Run: headless pygame with SDL's dummy video driver; simulated clock (each Clock.tick advances the game by its frame time, no real sleeping); random seed 0; keys injected as events and as key.get_pressed() state; no mouse input.
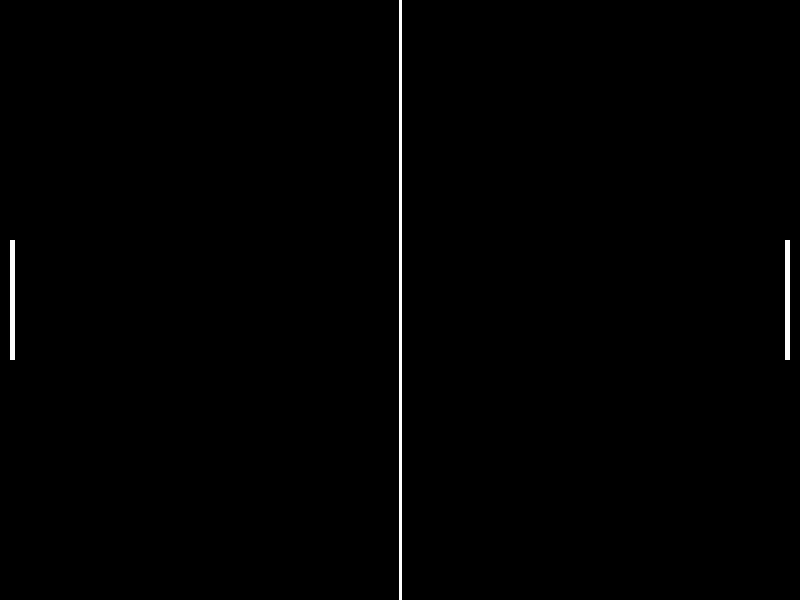
Frame 1 of 4 · flips 1–60 · no input
Frame 2 of 4 · flips 61–180 · tapped SPACE, RETURN · held RIGHT (→), D · screen unchanged from frame 1, image omitted
Frame 3 of 4 · flips 181–300 · held DOWN (↓), S · screen unchanged from frame 2, image omitted
Frame 4 of 4 · flips 301–420 · held LEFT (←), A, UP (↑), W · screen unchanged from frame 3, image omitted

The pygame program that drew these frames:

import pygame

'''
    - algo de herencia
    
    - color, ancho, alto
    - hay cosas fijas como el color y el tamaño

    - metodo moverse: solo hacia arriba y hacia abajo
    - metodo de chocar: limite para no salirse de la pantalla

    - metodo para interactuar con la pelota??
'''

class Paleta(pygame.Rect):
    pass


class Pong:

    _ANCHO = 800
    _ALTO = 600
    _MARGEN_LATERAL = 10

    _ANCHO_PALETA = 5
    _ALTO_PALETA = _ALTO / 5

    red = pygame.Rect(_ANCHO/2-1, 0, 3, _ALTO)

    def __init__(self):
        print('Construyendo un objeto pong')
        pygame.init()

        self.pantalla = pygame.display.set_mode((self._ANCHO, self._ALTO))

        self.jugador1 = Paleta(
            self._MARGEN_LATERAL,               # coordenada x (left)
            (self._ALTO-self._ALTO_PALETA)/2,   # coordenada y (top)
            self._ANCHO_PALETA,                 # ancho (width)
            self._ALTO_PALETA)                  # alto (height)

        self.jugador2 = Paleta(
            self._ANCHO - self._ANCHO_PALETA - self._MARGEN_LATERAL,
            (self._ALTO-self._ALTO_PALETA)/2,
            self._ANCHO_PALETA,
            self._ALTO_PALETA)



    def bucle_principal(self):
        print('Estoy en el bucle principal')        
        while True:
            pygame.draw.rect(self.pantalla, (255, 255, 255), self.jugador1)
            pygame.draw.rect(self.pantalla, (255, 255, 255), self.jugador2)
            pygame.draw.rect(self.pantalla, (255, 255, 255), self.red)
            pygame.display.flip()

if __name__ == "__main__":
    juego = Pong()
    juego.bucle_principal() 

        
